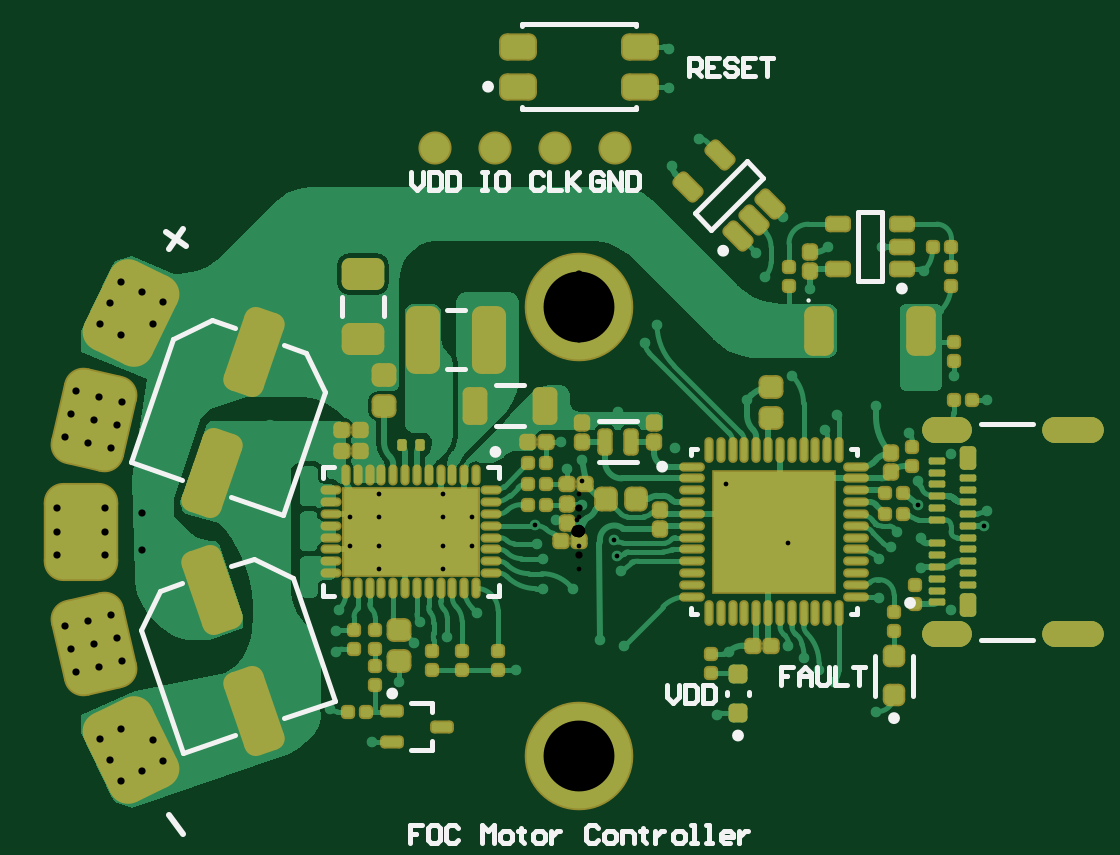
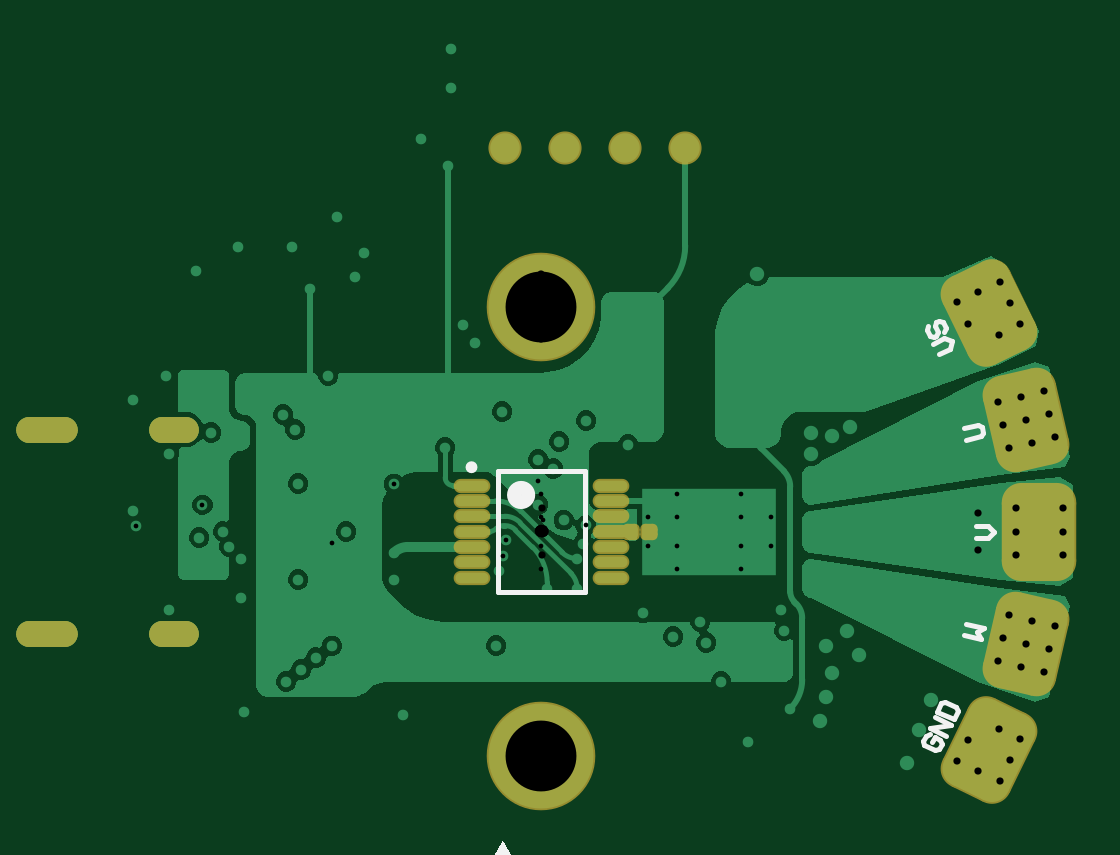
Circuit board: 9 layer files. Board 43.4 x 32.2 mm.
- drill: Motor Controller-RoundHoles.TXT (2465 bytes)
- bottom_copper: Motor Controller.GBL (22778 bytes)
- bottom_silk: Motor Controller.GBO (25173 bytes)
- paste: Motor Controller.GBP (3198 bytes)
- bottom_mask: Motor Controller.GBS (5283 bytes)
- top_copper: Motor Controller.GTL (52059 bytes)
- top_silk: Motor Controller.GTO (11414 bytes)
- paste: Motor Controller.GTP (15722 bytes)
- top_mask: Motor Controller.GTS (17933 bytes)

=== drill: Motor Controller-RoundHoles.TXT ===
M48
;Layer_Color=9474304
;FILE_FORMAT=2:5
INCH,LZ
;TYPE=PLATED
T1F00S00C0.00787
T2F00S00C0.01200
T3F00S00C0.01968
T5F00S00C0.11811
%
T01
X-00415Y-00295
X-00405Y-002
Y-00165
X-004Y-0013
X-0038236Y-0002461
Y0002461
X-0033315
Y0006299
X-0028
Y0002461
Y-0002461
Y-0006299
X-0022685
Y-0002461
Y0002461
Y0006299
X-0017764Y0002461
Y-0002461
X-0007Y-0002
X-0007395Y0001047
X-000376Y0001928
X00005Y00045
Y0012
X-0002Y00105
X-0003Y0015
X-00075Y00185
X-00145Y00145
X-0006Y-00045
Y-00095
X-0001
X0007Y-00065
X0006376Y-0004005
X0005866Y-0001366
X00035Y-0018
X00075Y-0019
X0025Y-002
X0034883Y-001904
X00375Y-0021
X004Y-0023
X00425Y-0025
X00495Y-003
X005Y-0011
Y-00045
X0052Y-00025
X0053Y0
X0057Y-0001
Y-0006
X0056469Y0004454
X00565Y0008428
X0055Y00165
X0062Y0013
X0068Y00035
X0067524Y0000904
X0062Y-0013
X00405Y-0008
Y0008
X0041Y0017
X00325Y0
X00245Y-00035
Y-0008
X0024543Y0007957
X0016Y0014
X0023Y-00305
X-00105Y-0023
X-0017Y-00135
X-0022Y-00175
X-00275Y-00185
X-00265Y-0015
X-003Y-0025
X-00345Y-0035
X-0033315Y-0006299
Y-0002461
X00065Y002
X0011Y00315
X0013Y00345
X0031Y00425
X00295Y00465
X0034Y00525
X00415Y00475
X00505
X00575Y00435
X00385Y00405
X00355Y0026
X0028Y0022
X0043Y00195
X00495Y0021
X00625Y0026
X0068Y0022
X002Y00655
X00155Y0061
X0015Y0074
Y00805
T02
X-0076413Y-0041649
X-0072874Y-0039923
X-00746Y-0036385
X-0076326Y-0032846
X-0079864Y-0034572
X-0078139Y-0038111
X-0069336Y-0038197
X-0071061Y-0034659
X-0072787Y-003112
X-0065Y-0028
X-0063Y-0033
X-0061Y-00385
X-00465Y-00315
X-00475Y-00275
X-00485Y-00235
X-00475Y-0019
X-0051Y-00165
X-0053Y-00205
X-0045Y-00095
Y-0006
Y-0002
Y0002
Y0006
Y00095
Y0013
Y00165
X-00485Y0016
X-00515Y00175
X-0077037Y0017785
X-0080873Y0018671
X-0077922Y0013949
X-0079063Y0003937
Y0
Y-0003937
X-0077922Y-0013949
X-0077037Y-0017785
X-0080873Y-0018671
X-0079987Y-0022507
X-0076151Y-0021621
X-0083823Y-0023393
X-0084709Y-0019557
X-0085594Y-0015721
X-0081758Y-0014835
X-0083Y-0003937
Y0
Y0003937
X-0086937
Y0
Y-0003937
X-0085594Y0015721
X-0081758Y0014835
X-0084709Y0019557
X-0083823Y0023393
X-0079987Y0022507
X-0076151Y0021621
X-0076326Y0032846
X-00746Y0036385
X-0072874Y0039923
X-0076413Y0041649
X-0078139Y0038111
X-0079864Y0034572
X-0071061Y0034659
X-0072787Y003112
X-0064Y00315
X-0062Y00355
X-00605Y004
X-00505Y00395
X-00465Y0036
X-0046Y00305
X-00475Y00265
X-00375Y0025
Y00215
Y00285
X-0036Y0032083
Y0042917
X-00185Y0038
X-0012
X-0069336Y0038197
X-00655Y0027
X0055Y00255
X0059
T03
X-0024Y0064
X-0014
X-0004
X0006
T05
X0Y-0037402
Y0037402
M30

=== bottom_copper: Motor Controller.GBL (22778 bytes, source omitted) ===
=== bottom_silk: Motor Controller.GBO (25173 bytes, source omitted) ===
=== paste: Motor Controller.GBP (3198 bytes, source withheld) ===
=== bottom_mask: Motor Controller.GBS (5283 bytes, source withheld) ===
=== top_copper: Motor Controller.GTL (52059 bytes, source omitted) ===
=== top_silk: Motor Controller.GTO (11414 bytes, source omitted) ===
=== paste: Motor Controller.GTP (15722 bytes, source withheld) ===
=== top_mask: Motor Controller.GTS (17933 bytes, source withheld) ===
